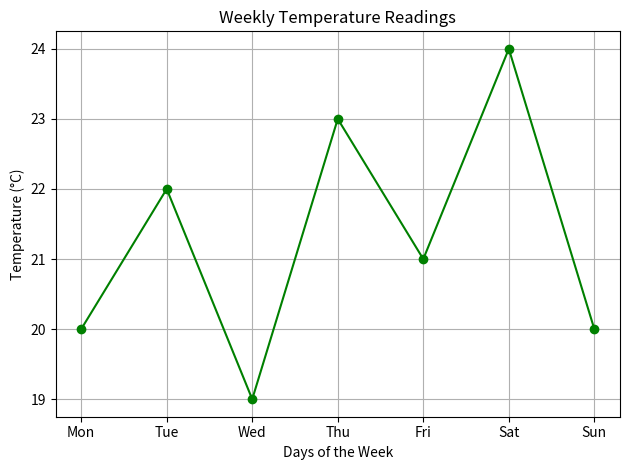

Write the Python code that produced this figure.
import matplotlib.pyplot as plt

# Weekly temperature readings
temperatures = [20, 22, 19, 23, 21, 24, 20]
days = ['Mon', 'Tue', 'Wed', 'Thu', 'Fri', 'Sat', 'Sun']

# Plot the temperatures
plt.plot(days, temperatures, marker='o', linestyle='-', color='green')
plt.title('Weekly Temperature Readings')
plt.xlabel('Days of the Week')
plt.ylabel('Temperature (°C)')
plt.grid(True)
plt.tight_layout()
plt.show()
